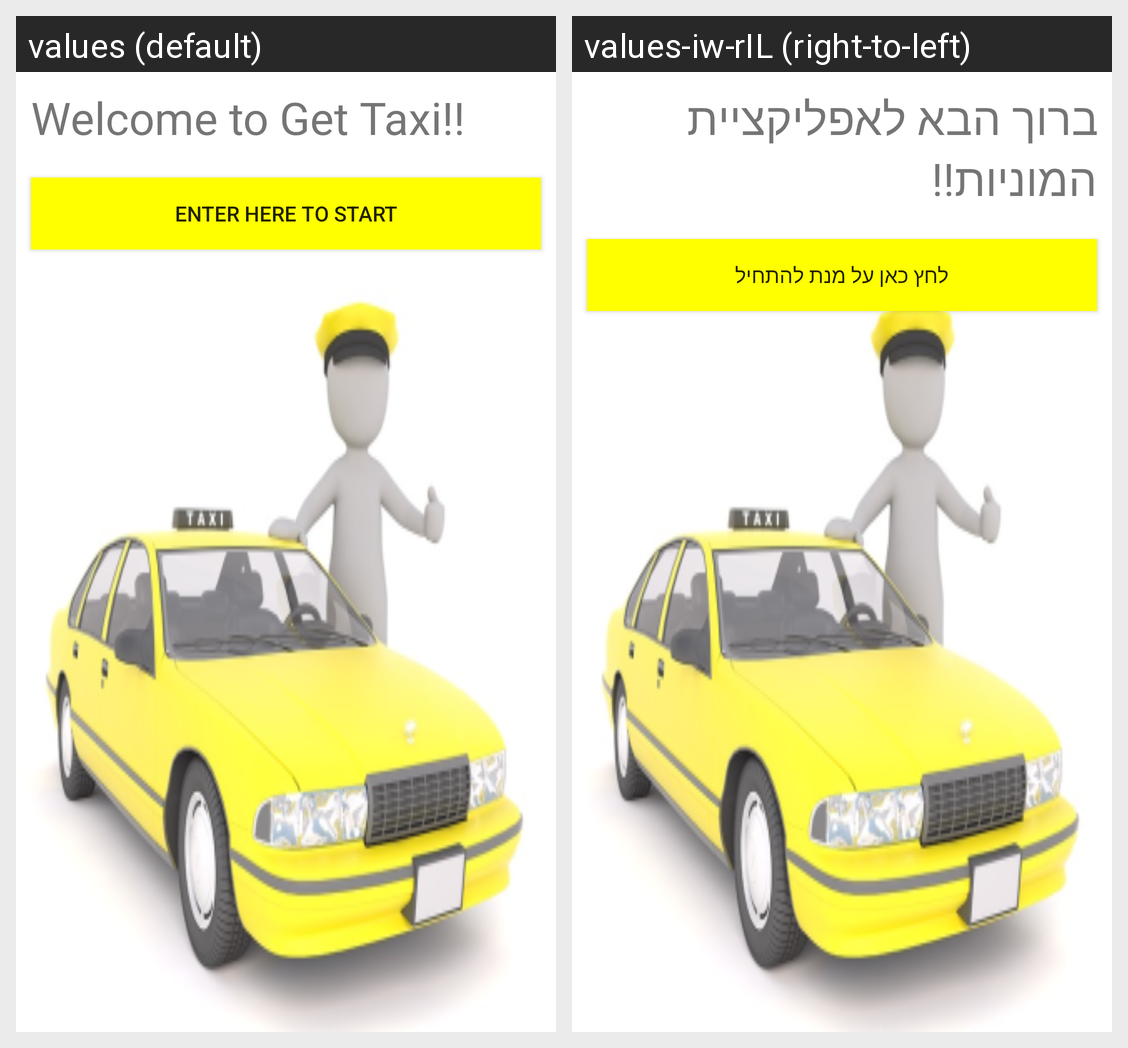

For this localized Android screen grid, give each drawn string resource with its value in every locale shown.
Android screen res/layout/activity_start.xml rendered under 2 locales, left to right: values (default), values-iw-rIL (right-to-left). Device: Nexus 5 (rendered at 1080×1920; each locale shown at half size, 540×960, under a caption strip naming it); theme AppTheme.
Strings drawn on this screen, with the default value and each locale's value (text and hints the layout hard-codes, and strings that could not be matched under every locale, appear in the picture but are not listed):

welcomeTextView
  values: Welcome to Get Taxi!!
  values-iw-rIL: ברוך הבא לאפליקציית המוניות!!

startButton
  values: Enter here to start
  values-iw-rIL: לחץ כאן על מנת להתחיל
